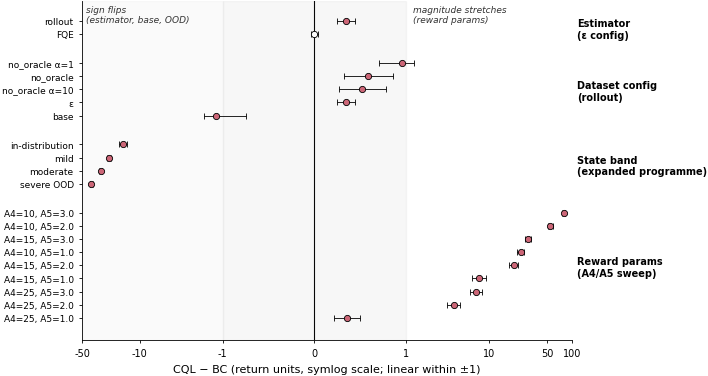
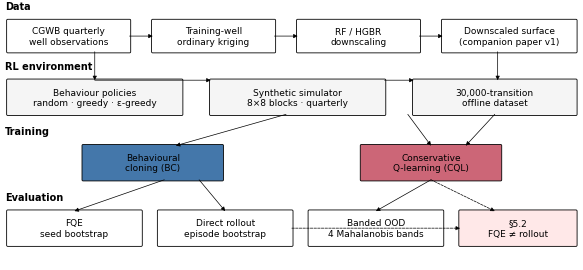
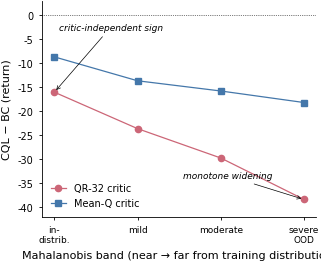
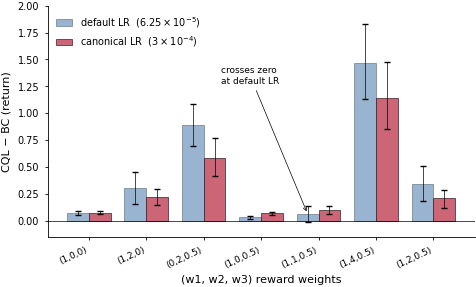
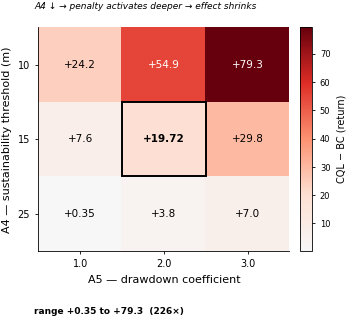

Here is the Python script that generated these plots, in order:
"""
generate_figures.py — single-file generator for all Paper 2 figures.

Usage:
    python generate_figures.py                    # generate all five
    python generate_figures.py fig1 fig3          # generate a subset
    python generate_figures.py --list             # list available
    python generate_figures.py --outdir my_figs   # custom output dir

Writes: PDF (submission) and PNG (review drafts) for each figure.

Figure numbering matches the manuscript's "Figure captions" list:
    Figure 1 — verdict landscape
    Figure 2 — data flow / methods pipeline
    Figure 3 — banded OOD diagnostic (QR vs. mean-Q)
    Figure 4 — reward-weight ablation at both learning rates
    Figure 5 — A4/A5 sensitivity heatmap

Changelog:
  - v3: Renumbered fig2/fig3/fig5 to match the manuscript's final
        "Figure captions" list. The banded-OOD curve was previously
        emitted as fig2 (should be fig3); the pipeline diagram was
        previously emitted as fig5 (should be fig2); the A4/A5 heatmap
        was previously emitted as fig3 (should be fig5). Content,
        data, and rendering are unchanged — only the figure numbers,
        function names, output stems, and constant names were
        corrected to remove the body/caption-list mismatch.
  - v2: Figure 5 (now Figure 3) cell labels use per-cell precision
        matching Table 11 (canonical cell reads +19.72, not +19.7).
        Figure 4 legend uses mathtext so the superscript minus renders
        without missing-glyph boxes.
"""
from __future__ import annotations

import argparse
import sys
from pathlib import Path

import matplotlib
matplotlib.use("Agg")
import matplotlib.pyplot as plt
import numpy as np
from matplotlib.colors import LinearSegmentedColormap
from matplotlib.patches import FancyArrowPatch, FancyBboxPatch, Rectangle


# =========================================================================
# Style
# =========================================================================

plt.rcParams.update({
    "font.family":        "sans-serif",
    "font.sans-serif":    ["Arial", "Helvetica", "DejaVu Sans"],
    "font.size":          8,
    "axes.titlesize":     8,
    "axes.labelsize":     8,
    "xtick.labelsize":    7,
    "ytick.labelsize":    7,
    "legend.fontsize":    7,
    "axes.linewidth":     0.6,
    "xtick.major.width":  0.6,
    "ytick.major.width":  0.6,
    "xtick.major.size":   2.5,
    "ytick.major.size":   2.5,
    "axes.spines.top":    False,
    "axes.spines.right":  False,
    "figure.dpi":         300,
    "savefig.dpi":        300,
    "savefig.bbox":       "tight",
    "savefig.pad_inches": 0.02,
    "pdf.fonttype":       42,
    "ps.fonttype":        42,
    # Mathtext: use the same sans-serif family so $...$ labels match the
    # surrounding text and superscript minus renders correctly.
    "mathtext.fontset":   "dejavusans",
    "mathtext.default":   "regular",
})

W_SINGLE = 90  / 25.4
W_15COL  = 140 / 25.4
W_DOUBLE = 190 / 25.4

C_BC   = "#4477AA"
C_CQL  = "#CC6677"
C_QR   = "#CC6677"
C_MEAN = "#4477AA"
C_GREY = "#888888"


def _save(fig, outdir: Path, stem: str) -> None:
    outdir.mkdir(parents=True, exist_ok=True)
    fig.savefig(str(outdir / f"{stem}.pdf"))
    fig.savefig(str(outdir / f"{stem}.png"))
    plt.close(fig)
    print(f"  wrote {outdir / stem}.pdf and .png")


# =========================================================================
# Figure 1 — verdict landscape
# =========================================================================

FIG1_GROUPS = [
    ("Estimator\n(ε config)", [
        ("rollout",        +0.3402, +0.2433, +0.4407, True),
        ("FQE",            -0.0018, -0.0416, +0.0385, False),
    ]),
    ("Dataset config\n(rollout)", [
        ("no_oracle α=1",  +0.9504, +0.6976, +1.2181, True),
        ("no_oracle",      +0.5843, +0.3236, +0.8534, True),
        ("no_oracle α=10", +0.5144, +0.2676, +0.7783, True),
        ("ε",              +0.3402, +0.2433, +0.4407, True),
        ("base",           -1.1959, -1.6651, -0.7465, True),
    ]),
    ("State band\n(expanded programme)", [
        ("in-distribution", -16.0057, -17.80, -14.20, True),
        ("mild",            -23.6220, -25.00, -22.10, True),
        ("moderate",        -29.7458, -31.20, -28.30, True),
        ("severe OOD",      -38.3978, -40.10, -36.70, True),
    ]),
    ("Reward params\n(A4/A5 sweep)", [
        ("A4=10, A5=3.0",   +79.30, +75.80, +82.60, True),
        ("A4=10, A5=2.0",   +54.90, +51.60, +58.40, True),
        ("A4=15, A5=3.0",   +29.80, +27.30, +32.40, True),
        ("A4=10, A5=1.0",   +24.20, +21.90, +26.60, True),
        ("A4=15, A5=2.0",   +19.72, +17.25, +22.27, True),
        ("A4=15, A5=1.0",   +7.60,  +6.20,  +9.10,  True),
        ("A4=25, A5=3.0",   +7.00,  +5.80,  +8.20,  True),
        ("A4=25, A5=2.0",   +3.80,  +3.10,  +4.50,  True),
        ("A4=25, A5=1.0",   +0.35,  +0.21,  +0.49,  True),
    ]),
]


def fig1_verdict_landscape(outdir: Path) -> None:
    fig, ax = plt.subplots(figsize=(W_DOUBLE, 4.4))

    rows, row_labels = [], []
    group_centres, group_labels = [], []
    y = 0

    for gname, entries in FIG1_GROUPS:
        y0 = y
        for label, m, lo, hi, sig in entries:
            ax.errorbar(
                m, y,
                xerr=[[m - lo], [hi - m]],
                fmt="o", markersize=4.5,
                markerfacecolor=(C_QR if sig else "white"),
                markeredgecolor="black", markeredgewidth=0.6,
                ecolor="black", elinewidth=0.6, capsize=2,
                zorder=3,
            )
            rows.append(y)
            row_labels.append(label)
            y += 1
        group_centres.append((y0 + y - 1) / 2)
        group_labels.append(gname)
        y += 1.2

    ax.axvline(0, color="black", linewidth=0.8, zorder=1)
    ax.axvspan(-50, -1, alpha=0.04, color="grey")
    ax.axvspan(-1,  1, alpha=0.06, color="grey")

    ax.set_yticks(rows)
    ax.set_yticklabels(row_labels, fontsize=6.5)
    ax.invert_yaxis()
    ax.set_ylim(y - 0.5, -1.5)

    ax2 = ax.twinx()
    ax2.set_ylim(ax.get_ylim())
    ax2.set_yticks(group_centres)
    ax2.set_yticklabels(group_labels, fontsize=7, fontweight="bold")
    for s in ("right", "left", "top", "bottom"):
        ax2.spines[s].set_visible(False)
    ax2.tick_params(axis="y", length=0)

    ax.set_xscale("symlog", linthresh=1.0)
    ax.set_xlim(-50, 100)
    ax.set_xticks([-50, -10, -1, 0, 1, 10, 50, 100])
    ax.set_xticklabels(["-50", "-10", "-1", "0", "1", "10", "50", "100"])
    ax.set_xlabel("CQL − BC (return units, symlog scale; linear within ±1)")

    ax.text(-45, -1.2, "sign flips\n(estimator, base, OOD)",
            fontsize=6.5, style="italic", va="top", color="#333333")
    ax.text(1.2, -1.2, "magnitude stretches\n(reward params)",
            fontsize=6.5, style="italic", va="top", color="#333333")

    fig.subplots_adjust(right=0.78)
    _save(fig, outdir, "fig1_verdict_landscape")


# =========================================================================
# Figure 2 — data flow / methods pipeline
# =========================================================================

def _box(ax, x, y, w, h, label, fc="white", ec="black", fontsize=6.5):
    ax.add_patch(FancyBboxPatch(
        (x, y), w, h,
        boxstyle="round,pad=0.02",
        facecolor=fc, edgecolor=ec, linewidth=0.6))
    ax.text(x + w/2, y + h/2, label,
            ha="center", va="center", fontsize=fontsize)


def _arrow(ax, x1, y1, x2, y2, ls="-"):
    ax.add_patch(FancyArrowPatch(
        (x1, y1), (x2, y2),
        arrowstyle="-|>", mutation_scale=6,
        linewidth=0.5, color="black", linestyle=ls,
        shrinkA=0, shrinkB=0))


def fig2_pipeline(outdir: Path) -> None:
    fig, ax = plt.subplots(figsize=(W_DOUBLE, 3.4))
    ax.set_xlim(0, 10)
    ax.set_ylim(0, 4.6)
    ax.axis("off")

    # Row 1 — data sources
    _box(ax, 0.1, 3.80, 2.1, 0.55, "CGWB quarterly\nwell observations")
    _box(ax, 2.6, 3.80, 2.1, 0.55, "Training-well\nordinary kriging")
    _box(ax, 5.1, 3.80, 2.1, 0.55, "RF / HGBR\ndownscaling")
    _box(ax, 7.6, 3.80, 2.3, 0.55, "Downscaled surface\n(companion paper v1)")

    # Row 2 — RL environment
    _box(ax, 0.1, 2.70, 3.0, 0.60,
         "Behaviour policies\nrandom · greedy · ε-greedy", fc="#f5f5f5")
    _box(ax, 3.6, 2.70, 3.0, 0.60,
         "Synthetic simulator\n8×8 blocks · quarterly", fc="#f5f5f5")
    _box(ax, 7.1, 2.70, 2.8, 0.60,
         "30,000-transition\noffline dataset", fc="#f5f5f5")

    # Row 3 — training
    _box(ax, 1.4, 1.55, 2.4, 0.60, "Behavioural\ncloning (BC)", fc="#4477AA")
    _box(ax, 6.2, 1.55, 2.4, 0.60, "Conservative\nQ-learning (CQL)", fc="#CC6677")

    # Row 4 — evaluation
    _box(ax, 0.1, 0.40, 2.3, 0.60, "FQE\nseed bootstrap")
    _box(ax, 2.7, 0.40, 2.3, 0.60, "Direct rollout\nepisode bootstrap")
    _box(ax, 5.3, 0.40, 2.3, 0.60, "Banded OOD\n4 Mahalanobis bands")
    _box(ax, 7.9, 0.40, 2.0, 0.60, "§5.2\nFQE ≠ rollout", fc="#ffe8e8")

    # Row 1 internal arrows
    for x1, x2 in [(2.2, 2.6), (4.7, 5.1), (7.2, 7.6)]:
        _arrow(ax, x1, 4.075, x2, 4.075)

    # Row 1 → Row 2
    _arrow(ax, 1.6, 3.80, 1.6, 3.30)
    _arrow(ax, 1.6, 3.30, 3.6, 3.30)
    _arrow(ax, 6.6, 3.30, 7.1, 3.30)
    _arrow(ax, 8.55, 3.80, 8.55, 3.30)

    # Row 2 → Row 3
    _arrow(ax, 4.9, 2.70, 3.0, 2.15)
    _arrow(ax, 7.0, 2.70, 7.4, 2.15)
    _arrow(ax, 8.5, 2.70, 8.0, 2.15)

    # Row 3 → Row 4
    _arrow(ax, 2.8, 1.55, 1.25, 1.00)
    _arrow(ax, 3.4, 1.55, 3.85, 1.00)
    _arrow(ax, 7.4, 1.55, 6.45, 1.00)
    _arrow(ax, 7.4, 1.55, 8.50, 1.00, ls="--")

    # Row 4 cross-link
    _arrow(ax, 5.0, 0.70, 7.9, 0.70, ls="--")

    # Group labels on the left
    ax.text(0.05, 4.55, "Data",           fontsize=7, fontweight="bold")
    ax.text(0.05, 3.50, "RL environment", fontsize=7, fontweight="bold")
    ax.text(0.05, 2.35, "Training",       fontsize=7, fontweight="bold")
    ax.text(0.05, 1.20, "Evaluation",     fontsize=7, fontweight="bold")

    _save(fig, outdir, "fig2_pipeline")


# =========================================================================
# Figure 3 — banded OOD curve
# =========================================================================

FIG3_QR   = [-16.01, -23.62, -29.75, -38.40]
FIG3_MEAN = [ -8.64, -13.63, -15.76, -18.17]
FIG3_BANDS = ["in-\ndistrib.", "mild", "moderate", "severe\nOOD"]


def fig3_banded_ood(outdir: Path) -> None:
    fig, ax = plt.subplots(figsize=(W_SINGLE, 2.8))
    x = np.arange(4)

    ax.plot(x, FIG3_QR,   "-o", color=C_QR,   markersize=4.5, linewidth=0.9,
            label="QR-32 critic")
    ax.plot(x, FIG3_MEAN, "-s", color=C_MEAN, markersize=4.5, linewidth=0.9,
            label="Mean-Q critic")

    ax.axhline(0, color="black", linewidth=0.5, linestyle=":")

    ax.set_xticks(x)
    ax.set_xticklabels(FIG3_BANDS, fontsize=6.5)
    ax.set_xlabel("Mahalanobis band (near → far from training distribution)")
    ax.set_ylabel("CQL − BC (return)")
    ax.set_ylim(-42, 3)
    ax.legend(frameon=False, loc="lower left", handlelength=1.6)

    ax.annotate("monotone widening",
                xy=(3, FIG3_QR[-1]), xytext=(1.55, -34),
                fontsize=6.5, style="italic",
                arrowprops=dict(arrowstyle="->", linewidth=0.5))

    ax.annotate("critic-independent sign",
                xy=(0, FIG3_QR[0]), xytext=(0.05, -3),
                fontsize=6.5, style="italic",
                arrowprops=dict(arrowstyle="->", linewidth=0.5))

    _save(fig, outdir, "fig3_banded_ood")


# =========================================================================
# Figure 4 — reward ablation at two rates
# =========================================================================

FIG4_CONFIGS = ["(1,0,0)", "(1,2,0)", "(0,2,0.5)", "(1,0,0.5)",
                "(1,1,0.5)", "(1,4,0.5)", "(1,2,0.5)"]

FIG4_CANONICAL = {
    "m":  [+0.073, +0.221, +0.579, +0.068, +0.099, +1.141, +0.207],
    "lo": [+0.059, +0.142, +0.417, +0.056, +0.058, +0.857, +0.121],
    "hi": [+0.089, +0.297, +0.767, +0.081, +0.140, +1.475, +0.289],
}

FIG4_DEFAULT = {
    "m":  [+0.069, +0.302, +0.886, +0.031, +0.062, +1.470, +0.345],
    "lo": [+0.051, +0.157, +0.694, +0.015, -0.010, +1.128, +0.185],
    "hi": [+0.087, +0.450, +1.088, +0.047, +0.133, +1.828, +0.507],
}


def _yerr(stat: dict):
    m = np.array(stat["m"]); lo = np.array(stat["lo"]); hi = np.array(stat["hi"])
    return np.vstack([m - lo, hi - m])


def fig4_reward_ablation_two_rates(outdir: Path) -> None:
    fig, ax = plt.subplots(figsize=(W_15COL, 3.0))
    x = np.arange(len(FIG4_CONFIGS))
    w = 0.38

    # Mathtext labels: superscript minus renders via the dejavusans fontset,
    # which is configured in the style block above.
    ax.bar(x - w/2, FIG4_DEFAULT["m"], width=w, color=C_BC, alpha=0.55,
           edgecolor="black", linewidth=0.4,
           label=r"default LR  ($6.25\times10^{-5}$)")
    ax.errorbar(x - w/2, FIG4_DEFAULT["m"], yerr=_yerr(FIG4_DEFAULT),
                fmt="none", ecolor="black", elinewidth=0.5, capsize=2)

    ax.bar(x + w/2, FIG4_CANONICAL["m"], width=w, color=C_CQL,
           edgecolor="black", linewidth=0.4,
           label=r"canonical LR  ($3\times10^{-4}$)")
    ax.errorbar(x + w/2, FIG4_CANONICAL["m"], yerr=_yerr(FIG4_CANONICAL),
                fmt="none", ecolor="black", elinewidth=0.5, capsize=2)

    i = FIG4_CONFIGS.index("(1,1,0.5)")
    ax.annotate("crosses zero\nat default LR",
                xy=(i - w/2, 0.062),
                xytext=(i - 1.7, 1.35),
                fontsize=6.5, ha="left", va="center",
                arrowprops=dict(arrowstyle="->", linewidth=0.5))

    ax.set_xticks(x)
    ax.set_xticklabels(FIG4_CONFIGS, rotation=25, ha="right", fontsize=6.5)
    ax.set_xlabel("(w1, w2, w3) reward weights")
    ax.set_ylabel("CQL − BC (return)")
    ax.set_ylim(-0.15, 2.0)
    ax.axhline(0, color="black", linewidth=0.5)
    ax.legend(frameon=False, loc="upper left", handlelength=1.6)

    _save(fig, outdir, "fig4_reward_ablation_two_rates")


# =========================================================================
# Figure 5 — A4/A5 heatmap
# =========================================================================

FIG5_A4_VALUES = [10.0, 15.0, 25.0]
FIG5_A5_VALUES = [1.0, 2.0, 3.0]
FIG5_CANONICAL_IJ = (1, 1)
FIG5_GRID = np.array([
    [24.2,  54.9,  79.3],
    [ 7.6,  19.72, 29.8],
    [ 0.35,  3.8,   7.0],
])

# Per-cell label strings, matching the manuscript's Table 11 precision.
# The canonical cell needs two decimals (+19.72); the rest match Table 11.
FIG5_CELL_LABELS = [
    ["+24.2",  "+54.9",  "+79.3"],
    [ "+7.6", "+19.72",  "+29.8"],
    [ "+0.35",  "+3.8",   "+7.0"],
]


def fig5_a4a5_heatmap(outdir: Path) -> None:
    cmap = LinearSegmentedColormap.from_list(
        "a4a5", ["#f7f7f7", "#fee0d2", "#fc9272", "#de2d26", "#67000d"])

    fig, ax = plt.subplots(figsize=(W_SINGLE, 2.9))
    im = ax.imshow(FIG5_GRID, cmap=cmap, aspect="auto", origin="upper")

    ax.set_xticks(range(len(FIG5_A5_VALUES)))
    ax.set_xticklabels([f"{v:.1f}" for v in FIG5_A5_VALUES])
    ax.set_yticks(range(len(FIG5_A4_VALUES)))
    ax.set_yticklabels([f"{v:.0f}" for v in FIG5_A4_VALUES])
    ax.set_xlabel("A5 — drawdown coefficient")
    ax.set_ylabel("A4 — sustainability threshold (m)")

    for i in range(FIG5_GRID.shape[0]):
        for j in range(FIG5_GRID.shape[1]):
            v = FIG5_GRID[i, j]
            txt = FIG5_CELL_LABELS[i][j]
            is_canonical = ((i, j) == FIG5_CANONICAL_IJ)
            ax.text(j, i, txt, ha="center", va="center",
                    fontsize=7.5,
                    fontweight="bold" if is_canonical else "normal",
                    color="white" if v > 45 else "black")

    ci, cj = FIG5_CANONICAL_IJ
    ax.add_patch(Rectangle((cj - 0.5, ci - 0.5), 1, 1, fill=False,
                           edgecolor="black", linewidth=1.4))

    cbar = fig.colorbar(im, ax=ax, fraction=0.046, pad=0.04)
    cbar.set_label("CQL − BC (return)", fontsize=7)
    cbar.ax.tick_params(labelsize=6)

    ax.text(-0.55, -0.75, "A4 ↓ → penalty activates deeper → effect shrinks",
            fontsize=6.5, style="italic", ha="left")
    ax.text(-0.55, 3.35, "range +0.35 to +79.3  (226×)",
            fontsize=6.5, fontweight="bold", ha="left")

    _save(fig, outdir, "fig5_a4a5_heatmap")


# =========================================================================
# Dispatcher
# =========================================================================

FIGURES = {
    "fig1": ("fig1_verdict_landscape",          fig1_verdict_landscape),
    "fig2": ("fig2_pipeline",                   fig2_pipeline),
    "fig3": ("fig3_banded_ood",                 fig3_banded_ood),
    "fig4": ("fig4_reward_ablation_two_rates",  fig4_reward_ablation_two_rates),
    "fig5": ("fig5_a4a5_heatmap",               fig5_a4a5_heatmap),
}


def main(argv: list[str] | None = None) -> int:
    parser = argparse.ArgumentParser(
        description="Generate all Paper 2 figures.",
        formatter_class=argparse.RawDescriptionHelpFormatter)
    parser.add_argument(
        "targets", nargs="*",
        help="figure keys to generate (default: all). "
             "Choices: " + ", ".join(FIGURES))
    parser.add_argument(
        "--outdir", type=Path, default=Path("figures"),
        help="output directory (default: ./figures)")
    parser.add_argument(
        "--list", action="store_true",
        help="list available figures and exit")
    args = parser.parse_args(argv)

    if args.list:
        print("Available figure keys:")
        for key, (stem, _) in FIGURES.items():
            print(f"  {key}  ->  {stem}.pdf / {stem}.png")
        return 0

    if args.targets:
        unknown = [t for t in args.targets if t not in FIGURES]
        if unknown:
            print(f"Unknown figure(s): {unknown}", file=sys.stderr)
            print(f"Available: {list(FIGURES)}", file=sys.stderr)
            return 2
        selected = [(key, FIGURES[key]) for key in args.targets]
    else:
        selected = list(FIGURES.items())

    outdir = args.outdir
    print(f"Output directory: {outdir.resolve()}")
    print(f"Generating {len(selected)} figure(s)...")

    for key, (stem, fn) in selected:
        print(f"\n[{key}] {stem}")
        try:
            fn(outdir)
        except Exception as e:
            print(f"  FAILED: {e}", file=sys.stderr)
            return 1

    print("\nDone.")
    return 0


if __name__ == "__main__":
    sys.exit(main())
